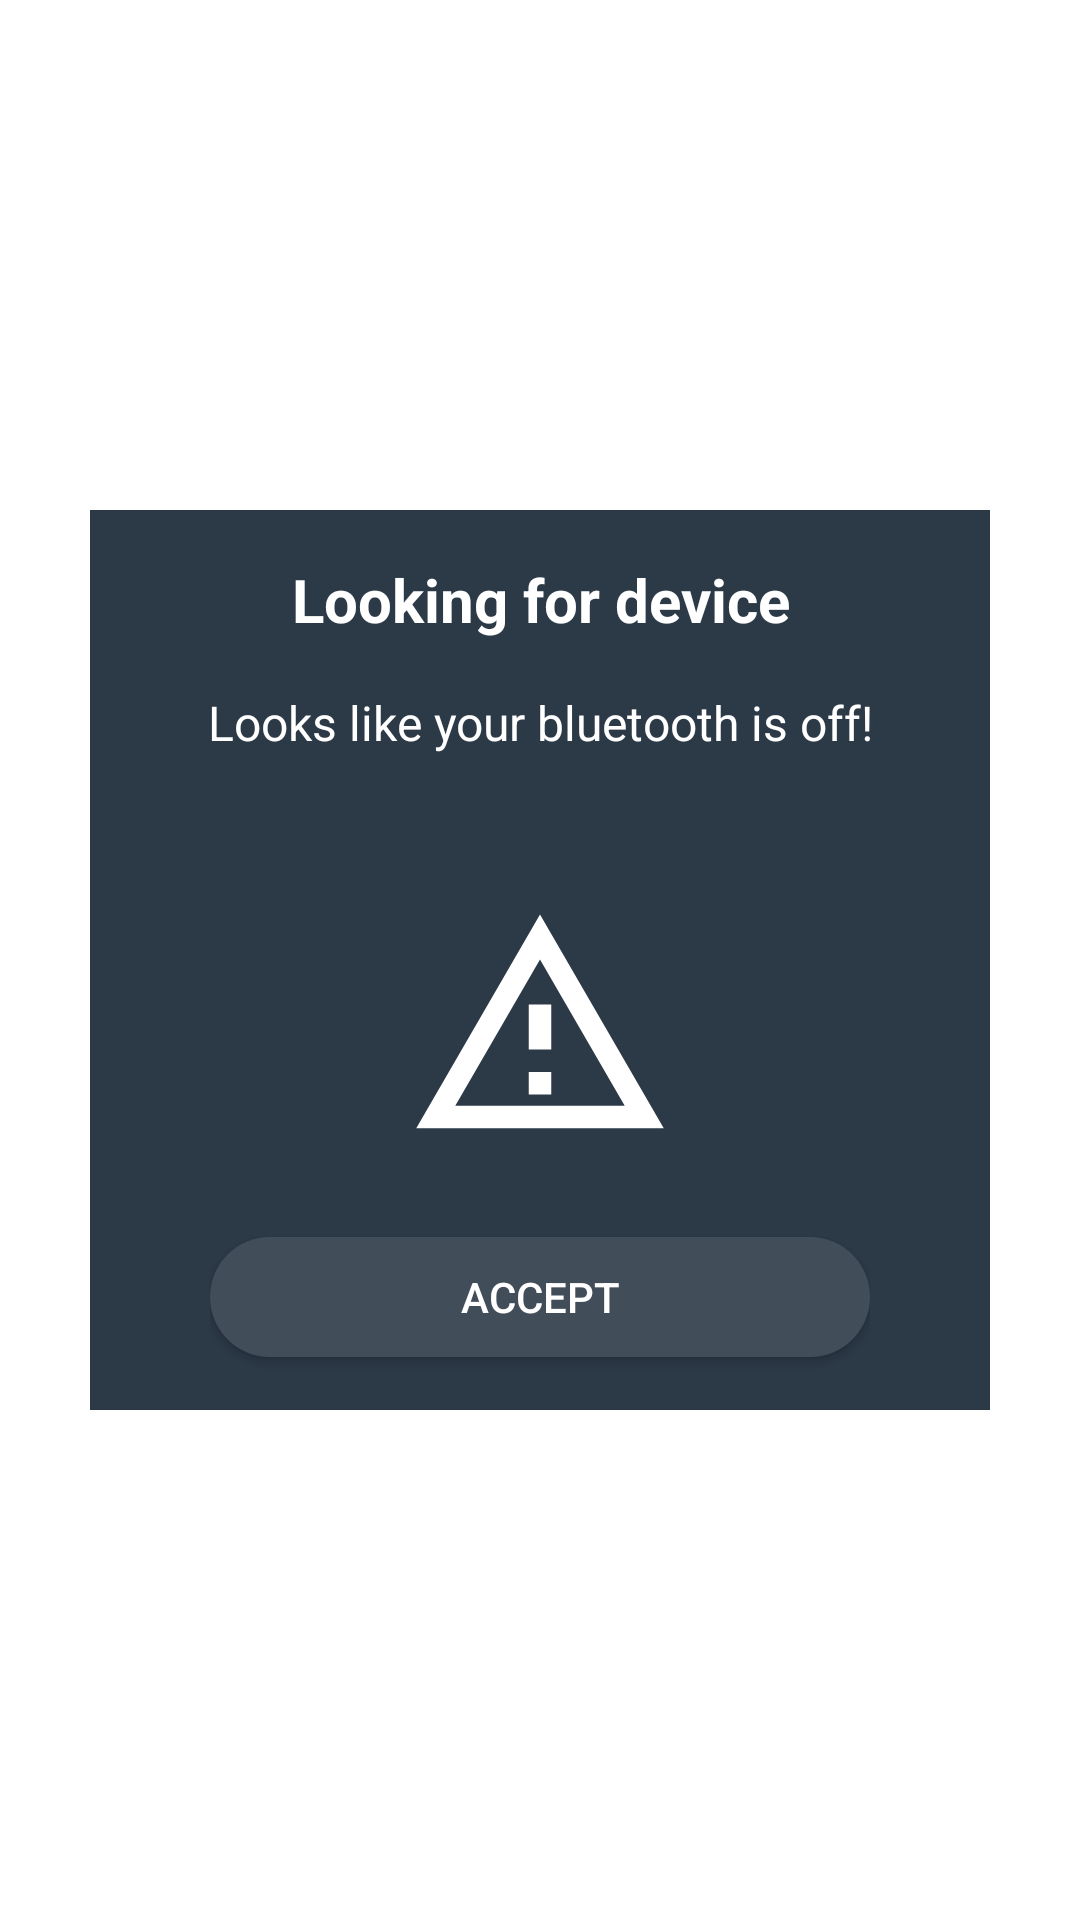

Write the Android layout XML for this screen, with the resource values it uses.
<!-- AndroidManifest.xml: application theme Theme.Rfid_raw_material -->
<!-- res/layout/custom_dialog_license.xml -->
<?xml version="1.0" encoding="utf-8"?>
<LinearLayout xmlns:android="http://schemas.android.com/apk/res/android"
    android:layout_width="match_parent"
    android:layout_height="match_parent"
    xmlns:app="http://schemas.android.com/apk/res-auto"
    android:orientation="vertical"
    android:gravity="center_vertical|center_horizontal">

    <LinearLayout
        android:layout_width="300dp"
        android:layout_height="300dp"
        android:layout_gravity="center_horizontal|center_vertical"
        android:background="@color/navy"
        android:gravity="center_vertical|center_horizontal"
        android:orientation="vertical">


        <TextView
            android:id="@+id/tvTitleDialogLicense"
            android:layout_width="match_parent"
            android:layout_height="0dp"
            android:layout_weight="2"
            android:text="@string/loading_text_bluetooth"
            android:textColor="@color/white"
            android:textSize="20sp"
            android:textStyle="bold"
            android:layout_marginLeft="15dp"
            android:layout_marginRight="15dp"
            android:gravity="center_vertical|center_horizontal"/>

        <TextView
            android:id="@+id/tvWarningDialogLicense"
            android:layout_width="match_parent"
            android:layout_height="0dp"
            android:layout_weight="2"
            android:text="@string/title_dialog_bluetooth"
            android:textColor="@color/white"
            android:textSize="16sp"
            android:textAlignment="center"
            android:layout_marginLeft="15dp"
            android:layout_marginRight="15dp"/>

        <LinearLayout
            android:layout_width="match_parent"
            android:layout_height="0dp"
            android:layout_weight="3.5"
            android:gravity="center_vertical|center_horizontal"
            android:orientation="horizontal">
            <TextView
                android:layout_width="90dp"
                android:layout_height="90dp"
                android:background="@drawable/ic_warning"
                android:backgroundTint="@color/white"></TextView>

        </LinearLayout>

        <LinearLayout
            android:layout_width="match_parent"
            android:layout_height="0dp"
            android:layout_weight="2.5"
            android:paddingLeft="40dp"
            android:paddingRight="40dp"
            android:orientation="horizontal">
            <androidx.appcompat.widget.AppCompatButton
                android:id="@+id/btnDialogAcceptLicence"
                android:layout_width="0dp"
                android:layout_height="40dp"
                android:layout_weight="5"
                android:layout_gravity="center_vertical"
                android:background="@drawable/button_next_dialog"
                android:text="@string/yes"
                android:textColor="@color/white"
                android:gravity="center_vertical|center_horizontal"></androidx.appcompat.widget.AppCompatButton>

        </LinearLayout>
    </LinearLayout>

</LinearLayout>
<!-- resources referenced by this layout -->
<resources>
  <color name="navy">#2C3947</color>
  <color name="white">#FFFFFFFF</color>
  <!-- drawable button_next_dialog (drawable) -->
  <?xml version="1.0" encoding="utf-8"?>
  <selector xmlns:android="http://schemas.android.com/apk/res/android">
      <item android:state_pressed="false">
          <shape android:shape="rectangle">
              <solid android:color="@color/navy_800"></solid>
              <corners android:radius="40dp"></corners>
          </shape>
      </item>
  
      <item android:state_pressed="true">
          <shape android:shape="rectangle">
              <solid android:color="@color/blue_tint"></solid>
              <corners android:radius="40dp"></corners>
          </shape>
      </item>
  </selector>
  <!-- drawable ic_warning (drawable) -->
  <vector xmlns:android="http://schemas.android.com/apk/res/android"
      android:width="24dp"
      android:height="24dp"
      android:viewportWidth="24"
      android:viewportHeight="24">
      <path
          android:fillColor="#000000"
          android:pathData="M12,2L1,21H23M12,6L19.53,19H4.47M11,10V14H13V10M11,16V18H13V16" />
  </vector>
  <string name="loading_text_bluetooth">Looking for device </string>
  <string name="title_dialog_bluetooth">Looks like your bluetooth is off!</string>
  <string name="yes">Accept</string>
  <style name="Theme.Rfid_raw_material" parent="Theme.MaterialComponents.DayNight.DarkActionBar">
          
          <item name="colorPrimary">@color/navy</item>
          <item name="colorPrimaryVariant">@color/navy</item>
          <item name="colorOnPrimary">@color/navy</item>
          
          <item name="colorSecondary">@color/teal_200</item>
          <item name="colorSecondaryVariant">@color/teal_700</item>
          <item name="colorOnSecondary">@color/black</item>
  
          <item name="android:textColorPrimary">@color/black</item>
          <item name="android:textColorSecondary">@color/navy</item>
          <item name="android:textColor">@color/black</item>
          <item name="android:textColorHint">@color/gray</item>
  
          
          <item name="android:statusBarColor" tools:targetApi="l">?attr/colorPrimaryVariant</item>
          
  
      </style>
  <color name="navy_800">#414d59</color>
  <color name="blue_tint">#C0CAD3</color>
  <color name="teal_200">#FF03DAC5</color>
  <color name="teal_700">#FF018786</color>
  <color name="black">#FF000000</color>
  <color name="gray">#C2C2C2</color>
</resources>
